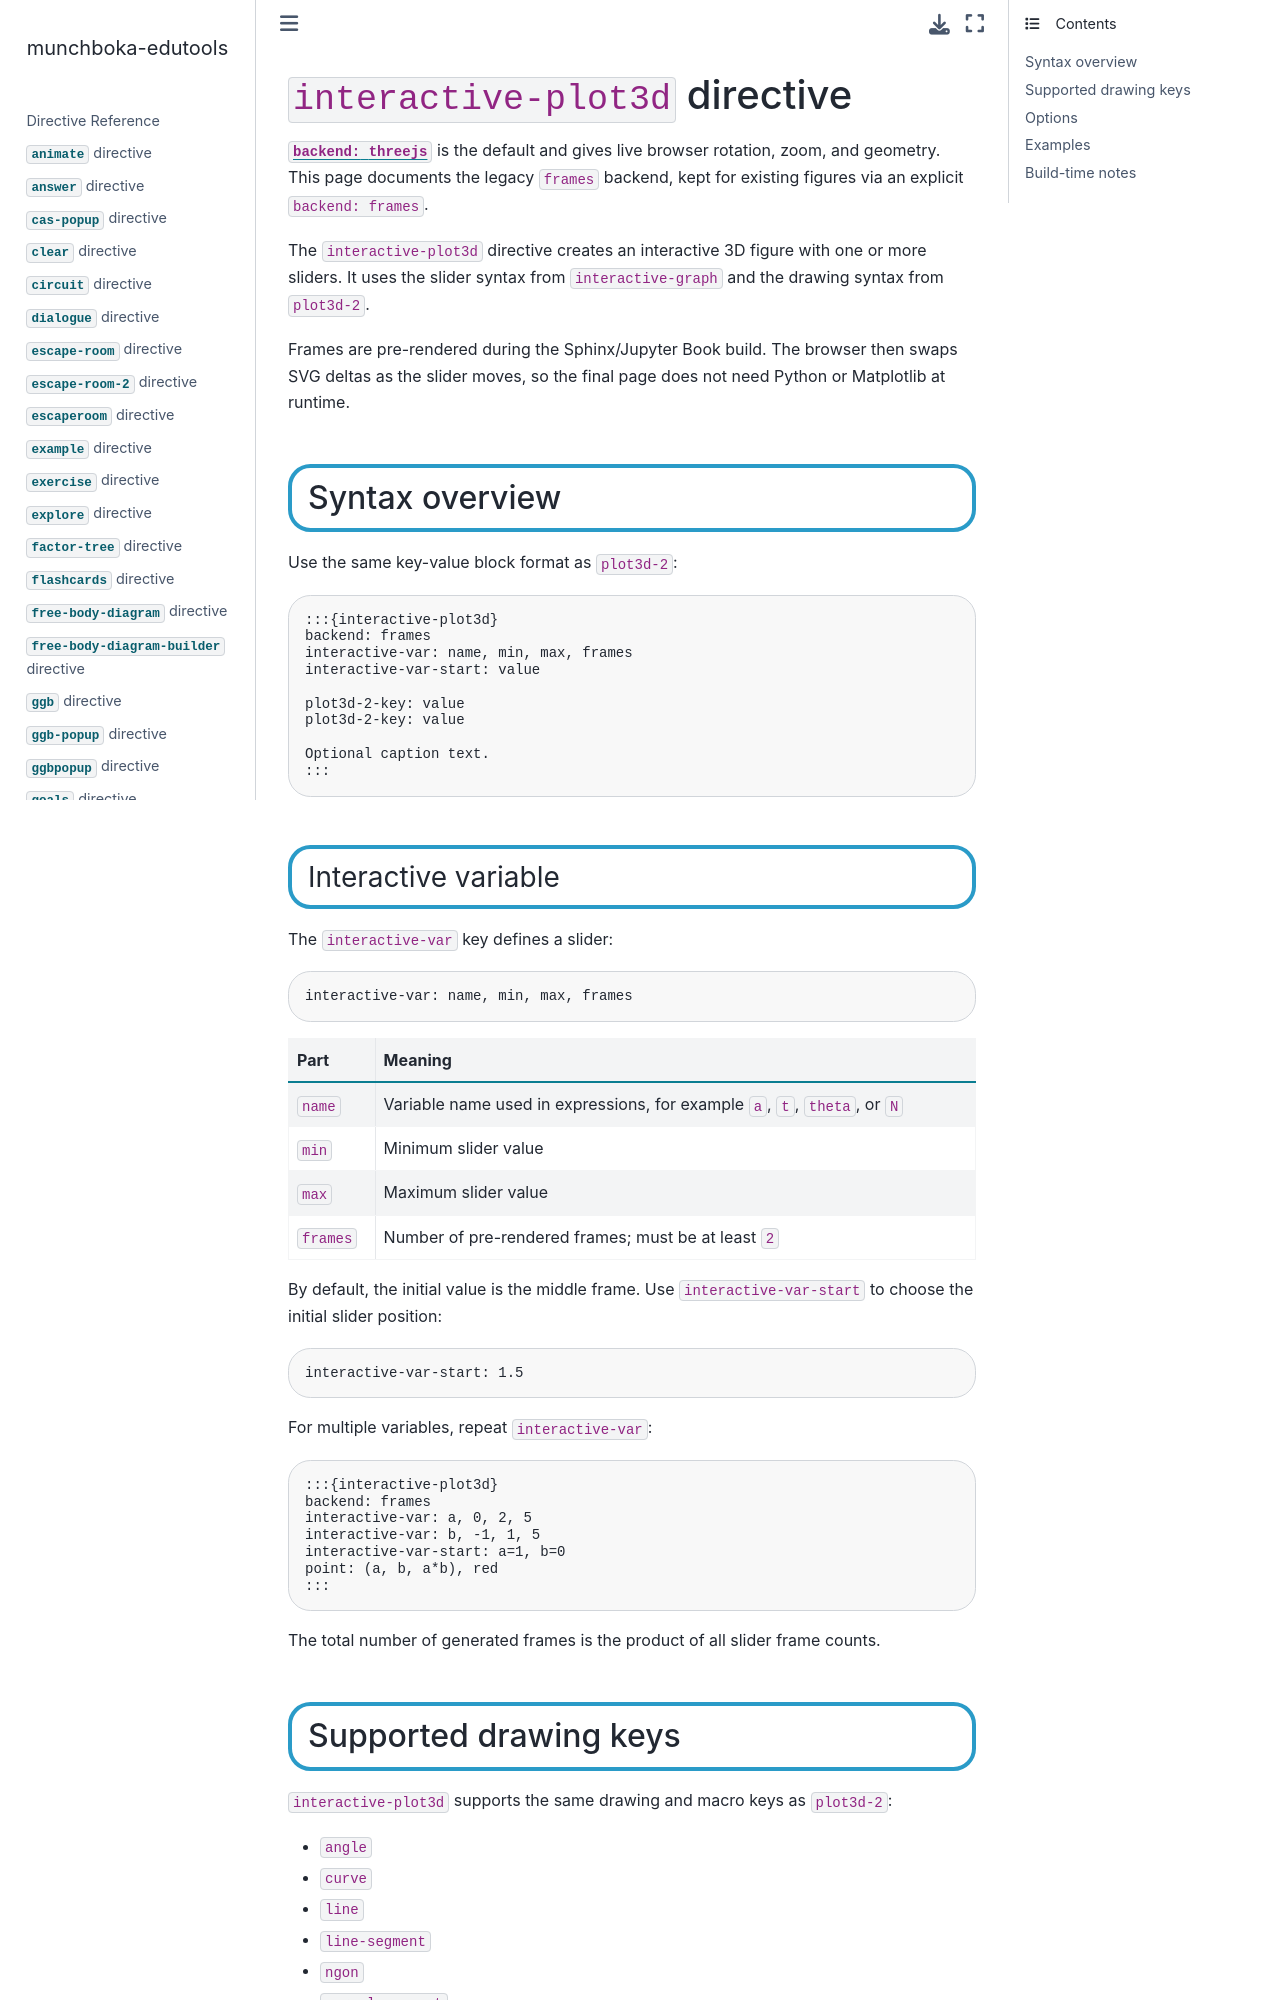

repository: reneaas/munchboka-edutools · page: docs/interactive-plot3d.html · generator: jekyll

# `interactive-plot3d` directive

[`backend: threejs`](interactive-plot3d-threejs.md) is the default and gives
live browser rotation, zoom, and geometry. This page documents the legacy
`frames` backend, kept for existing figures via an explicit `backend: frames`.

The `interactive-plot3d` directive creates an interactive 3D figure with one or more sliders. It uses the slider syntax from `interactive-graph` and the drawing syntax from `plot3d-2`.

Frames are pre-rendered during the Sphinx/Jupyter Book build. The browser then swaps SVG deltas as the slider moves, so the final page does not need Python or Matplotlib at runtime.


## Syntax overview

Use the same key-value block format as `plot3d-2`:

````markdown
:::{interactive-plot3d}
backend: frames
interactive-var: name, min, max, frames
interactive-var-start: value

plot3d-2-key: value
plot3d-2-key: value

Optional caption text.
:::
````

### Interactive variable

The `interactive-var` key defines a slider:

```text
interactive-var: name, min, max, frames
```

| Part | Meaning |
|---|---|
| `name` | Variable name used in expressions, for example `a`, `t`, `theta`, or `N` |
| `min` | Minimum slider value |
| `max` | Maximum slider value |
| `frames` | Number of pre-rendered frames; must be at least `2` |

By default, the initial value is the middle frame. Use `interactive-var-start` to choose the initial slider position:

```text
interactive-var-start: 1.5
```

For multiple variables, repeat `interactive-var`:

````markdown
:::{interactive-plot3d}
backend: frames
interactive-var: a, 0, 2, 5
interactive-var: b, -1, 1, 5
interactive-var-start: a=1, b=0
point: (a, b, a*b), red
:::
````

The total number of generated frames is the product of all slider frame counts.
